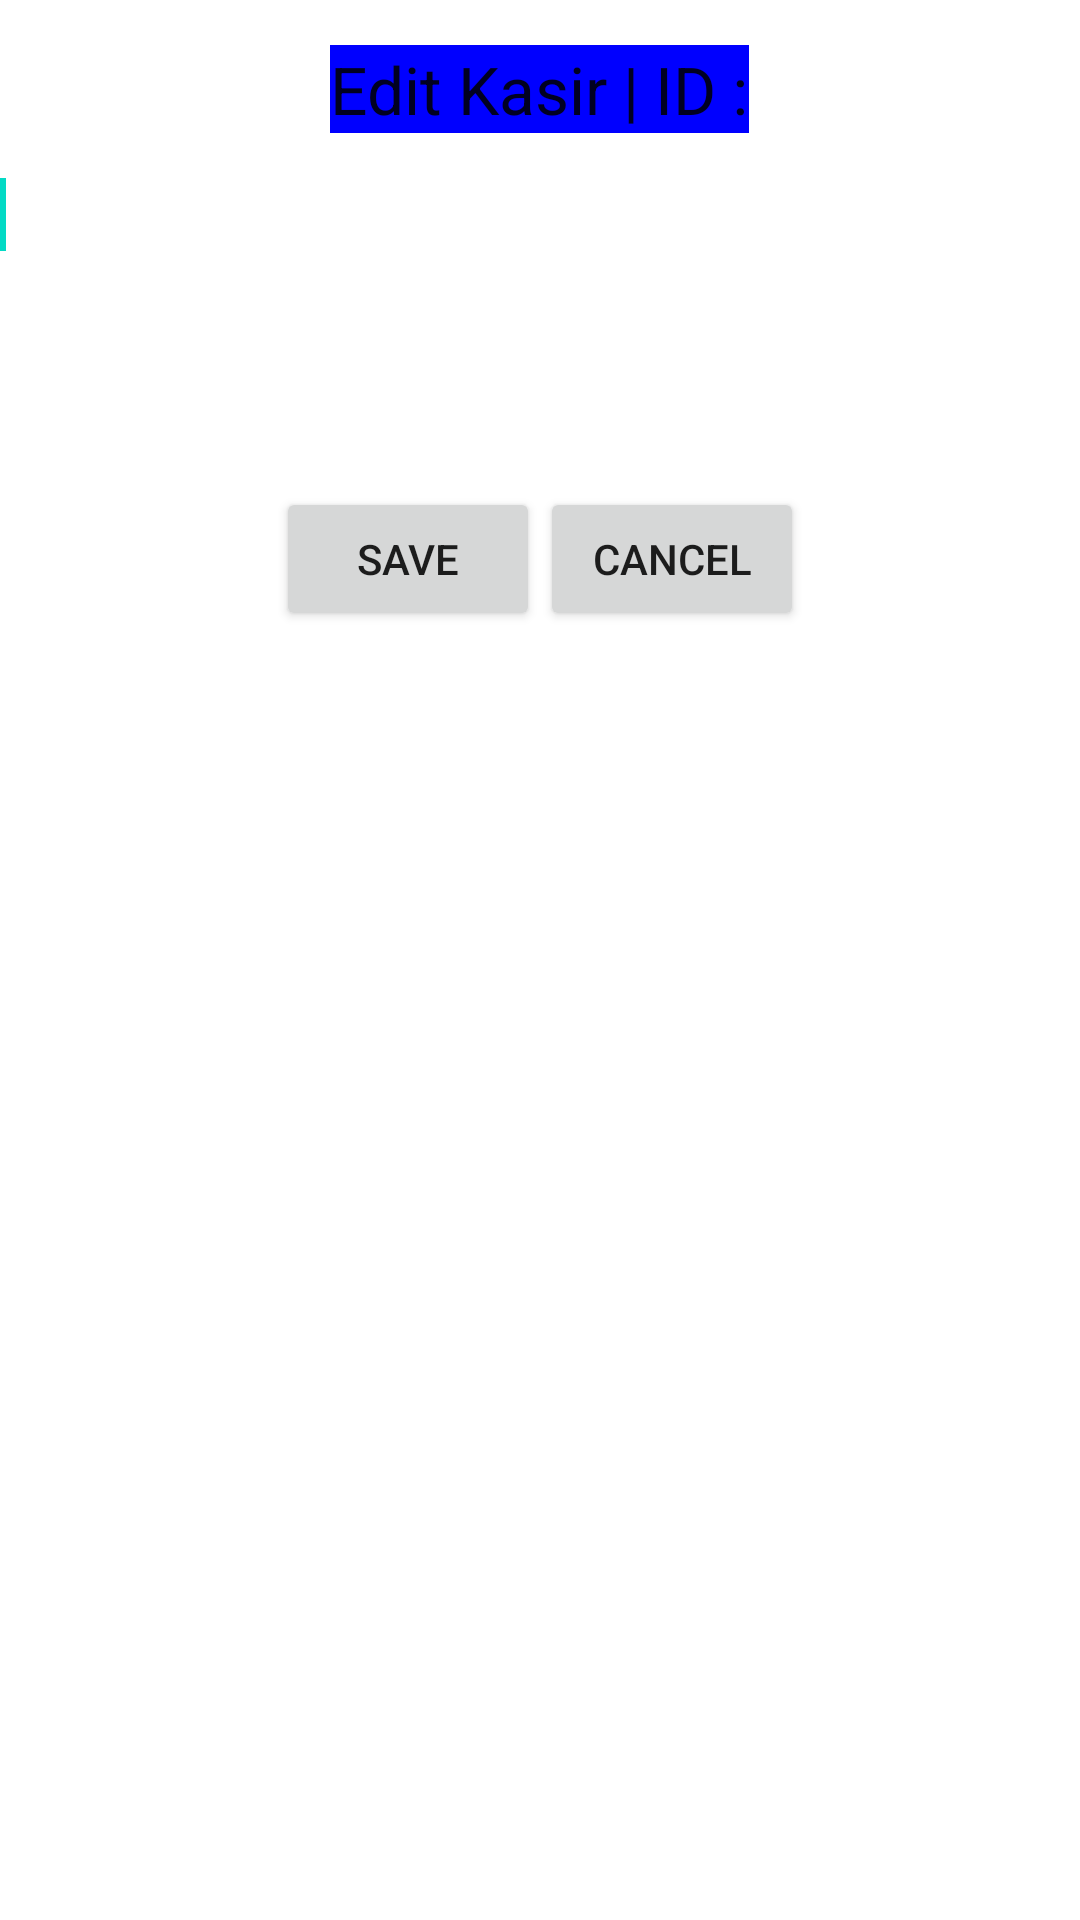

Android layout source for this screen:
<!-- AndroidManifest.xml: application theme Theme.SQliteCrud -->
<!-- res/layout/edit_data_kasir.xml -->
<?xml version="1.0" encoding="utf-8"?>
<RelativeLayout
    xmlns:android="http://schemas.android.com/apk/res/android"
    xmlns:ads="http://schemas.android.com/apk/lib/com.google.ads"
    android:layout_width="match_parent"
    android:layout_height="match_parent"
    android:orientation="vertical"
    >
    <TextView
        android:id="@+id/text_id_kasir"
        android:layout_width="wrap_content"
        android:layout_height="wrap_content"
        android:text="@string/title_edit_kasir"
        android:textAppearance="?android:attr/textAppearanceLarge"
        android:layout_alignParentTop="true"
        android:layout_centerHorizontal="true"
        android:layout_marginTop="15dp"
        android:background="#0000ff"
        />
    <EditText
        android:id="@+id/editText_nama"
        android:layout_width="wrap_content"
        android:layout_height="wrap_content"
        android:ems="10"
        android:layout_marginTop="15dp"
        android:background="#afffffff"
        android:layout_below="@id/text_id_kasir"
        android:importantForAutofill="no">
        <requestFocus />
    </EditText>

    <EditText
        android:id="@+id/editText_umur"
        android:layout_width="wrap_content"
        android:layout_height="wrap_content"
        android:layout_below="@id/editText_nama"
        android:layout_marginTop="15dp"
        android:background="#afffffff"
        android:ems="10"
        android:importantForAutofill="no"
        android:inputType="number" />

    <EditText
        android:id="@+id/editText_alamat"
        android:layout_width="wrap_content"
        android:layout_height="wrap_content"
        android:layout_below="@id/editText_umur"
        android:layout_marginTop="15dp"
        android:background="#afffffff"
        android:ems="10"
        android:importantForAutofill="no"
        android:inputType="number" />
    <LinearLayout
        android:layout_width="match_parent"
        android:layout_height="wrap_content"
        android:orientation="horizontal"
        android:gravity="center"
        android:layout_below="@id/editText_alamat"
        >
        <Button
            android:id="@+id/button_save_update"
            android:layout_width="wrap_content"
            android:layout_height="wrap_content"
            android:text="@string/tombol_edit"
            />
        <Button
            android:id="@+id/button_cancel_update"
            android:layout_width="wrap_content"
            android:layout_height="wrap_content"
            android:text="@string/tombol_cancel"
            />
    </LinearLayout>
</RelativeLayout>
<!-- resources referenced by this layout -->
<resources>
  <string name="title_edit_kasir">Edit Kasir | ID :</string>
  <string name="tombol_cancel">Cancel</string>
  <string name="tombol_edit">Save</string>
  <style name="Theme.SQliteCrud" parent="Theme.MaterialComponents.DayNight.DarkActionBar">
          
          <item name="colorPrimary">@color/purple_500</item>
          <item name="colorPrimaryVariant">@color/purple_700</item>
          <item name="colorOnPrimary">@color/white</item>
          
          <item name="colorSecondary">@color/teal_200</item>
          <item name="colorSecondaryVariant">@color/teal_700</item>
          <item name="colorOnSecondary">@color/black</item>
          
          <item name="android:statusBarColor">?attr/colorPrimaryVariant</item>
          
      </style>
  <!-- not gathered from this repository: default colours our renderer supplied (Android Studio template values) -->
  <color name="purple_500">#FF6200EE</color>
  <color name="purple_700">#FF3700B3</color>
  <color name="teal_200">#FF03DAC5</color>
  <color name="teal_700">#FF018786</color>
  <color name="black">#FF000000</color>
  <color name="white">#FFFFFFFF</color>
</resources>
